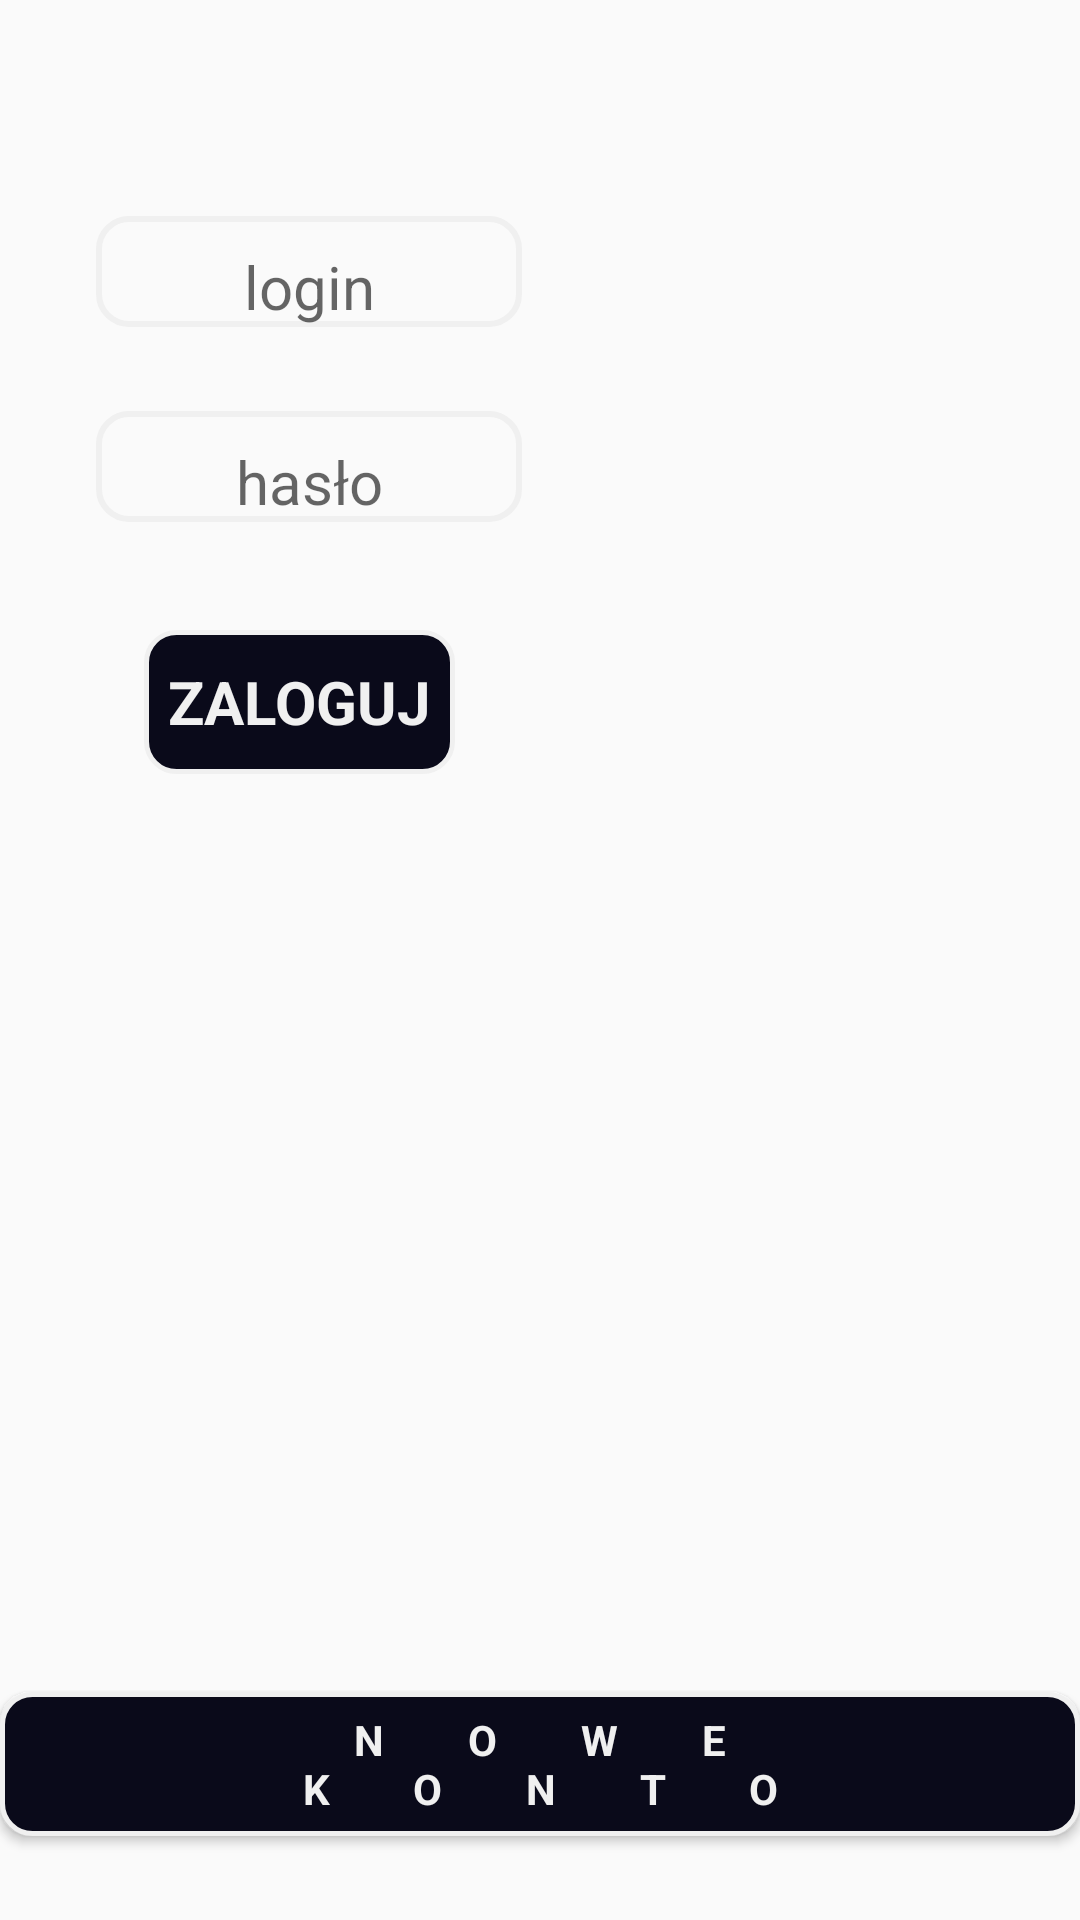

Write the Android layout XML for this screen, with the resource values it uses.
<!-- AndroidManifest.xml: application theme AppTheme -->
<!-- res/layout/fragment_logging.xml -->
<?xml version="1.0" encoding="utf-8"?>
<layout xmlns:app="http://schemas.android.com/apk/res-auto"
    xmlns:tools="http://schemas.android.com/tools"
    xmlns:android="http://schemas.android.com/apk/res/android">

    <data>
        <variable
            name="loggingViewModel"
            type="com.baszczyk.mercdream.logging.LoggingViewModel" />
    </data>

    <androidx.constraintlayout.widget.ConstraintLayout
        android:layout_width="match_parent"
        android:layout_height="match_parent">

        <Button
            android:id="@+id/logg_in"
            android:layout_width="wrap_content"
            android:layout_height="wrap_content"
            android:layout_marginTop="36dp"
            android:background="@drawable/roundbutton2"
            android:enabled="false"
            android:paddingHorizontal="8dp"
            android:paddingVertical="4dp"
            android:text="ZALOGUJ"
            android:textColor="@color/colorAccent"
            android:textSize="20dp"
            android:textStyle="bold"
            app:layout_constraintEnd_toEndOf="parent"
            app:layout_constraintHorizontal_bias="0.187"
            app:layout_constraintStart_toStartOf="parent"
            app:layout_constraintTop_toBottomOf="@+id/user_password" />

        <EditText
            android:id="@+id/user_name"
            android:layout_width="wrap_content"
            android:layout_height="wrap_content"
            android:layout_marginTop="72dp"
            android:background="@drawable/text_border"
            android:ems="6"
            android:hint="login"
            android:inputType="textPersonName"
            android:paddingHorizontal="10dp"
            android:paddingTop="10dp"
            android:textAlignment="center"
            android:textSize="20sp"
            app:layout_constraintEnd_toEndOf="parent"
            app:layout_constraintHorizontal_bias="0.147"
            app:layout_constraintStart_toStartOf="parent"
            app:layout_constraintTop_toTopOf="parent" />

        <EditText
            android:id="@+id/user_password"
            android:layout_width="wrap_content"
            android:layout_height="wrap_content"
            android:layout_marginTop="28dp"
            android:background="@drawable/text_border"
            android:ems="6"
            android:hint="hasło"
            android:paddingHorizontal="10dp"
            android:paddingTop="10dp"
            android:textAlignment="center"
            android:textSize="20dp"
            app:layout_constraintEnd_toEndOf="parent"
            app:layout_constraintHorizontal_bias="0.147"
            app:layout_constraintStart_toStartOf="parent"
            app:layout_constraintTop_toBottomOf="@+id/user_name" />

        <Button
            android:id="@+id/new_user"
            android:layout_width="wrap_content"
            android:layout_height="wrap_content"
            android:layout_marginBottom="28dp"
            android:background="@drawable/roundbutton2"
            android:focusable="auto"
            android:letterSpacing="2"
            android:paddingHorizontal="8dp"
            android:paddingVertical="4dp"
            android:text="NOWE KONTO"
            android:textColor="@color/colorAccent"
            android:textStyle="bold"
            app:layout_constraintBottom_toBottomOf="parent"
            app:layout_constraintEnd_toEndOf="parent"
            app:layout_constraintHorizontal_bias="0.47"
            app:layout_constraintStart_toStartOf="parent" />

        <TextView
            android:id="@+id/wrongData"
            android:layout_width="wrap_content"
            android:layout_height="wrap_content"
            android:layout_marginTop="160dp"
            android:text=""
            android:textColor="#cc0000"
            android:textSize="20dp"
            app:layout_constraintEnd_toEndOf="parent"
            app:layout_constraintHorizontal_bias="0.321"
            app:layout_constraintStart_toEndOf="@+id/user_password"
            app:layout_constraintTop_toTopOf="parent" />
    </androidx.constraintlayout.widget.ConstraintLayout>
</layout>
<!-- resources referenced by this layout -->
<resources>
  <color name="colorAccent">#f0f0f0</color>
  <!-- drawable roundbutton2 (drawable) -->
  <?xml version="1.0" encoding="utf-8"?>
  <shape xmlns:android="http://schemas.android.com/apk/res/android"
      android:shape="rectangle">
      <corners
          android:radius="10dp" />
      <solid android:color="@color/colorPrimary" />
      <stroke android:width="5px" android:color="@color/colorAccent" />
  
  </shape>
  <!-- drawable text_border (drawable) -->
  <?xml version="1.0" encoding="utf-8"?>
  <shape xmlns:android="http://schemas.android.com/apk/res/android"
      android:shape="rectangle" >
      <stroke
          android:width="2dp"
          android:color="@color/colorAccent" />
      <corners
          android:radius="10dp"/>
  </shape>
  <style name="AppTheme" parent="Theme.AppCompat.Light.DarkActionBar">
          
          <item name="colorPrimary">@color/colorPrimary</item>
          <item name="colorAccent">@color/colorAccent</item>
          <item name="fontFamily">@font/cormorant_upright_light</item>
          <item name="android:textColor">@color/colorAccent</item>
          <item name="android:itemBackground">@color/colorPrimary</item>
          <item name="colorBackgroundFloating">@color/colorPrimary</item>
  
      </style>
  <color name="colorPrimary">#0a0a1a</color>
</resources>
